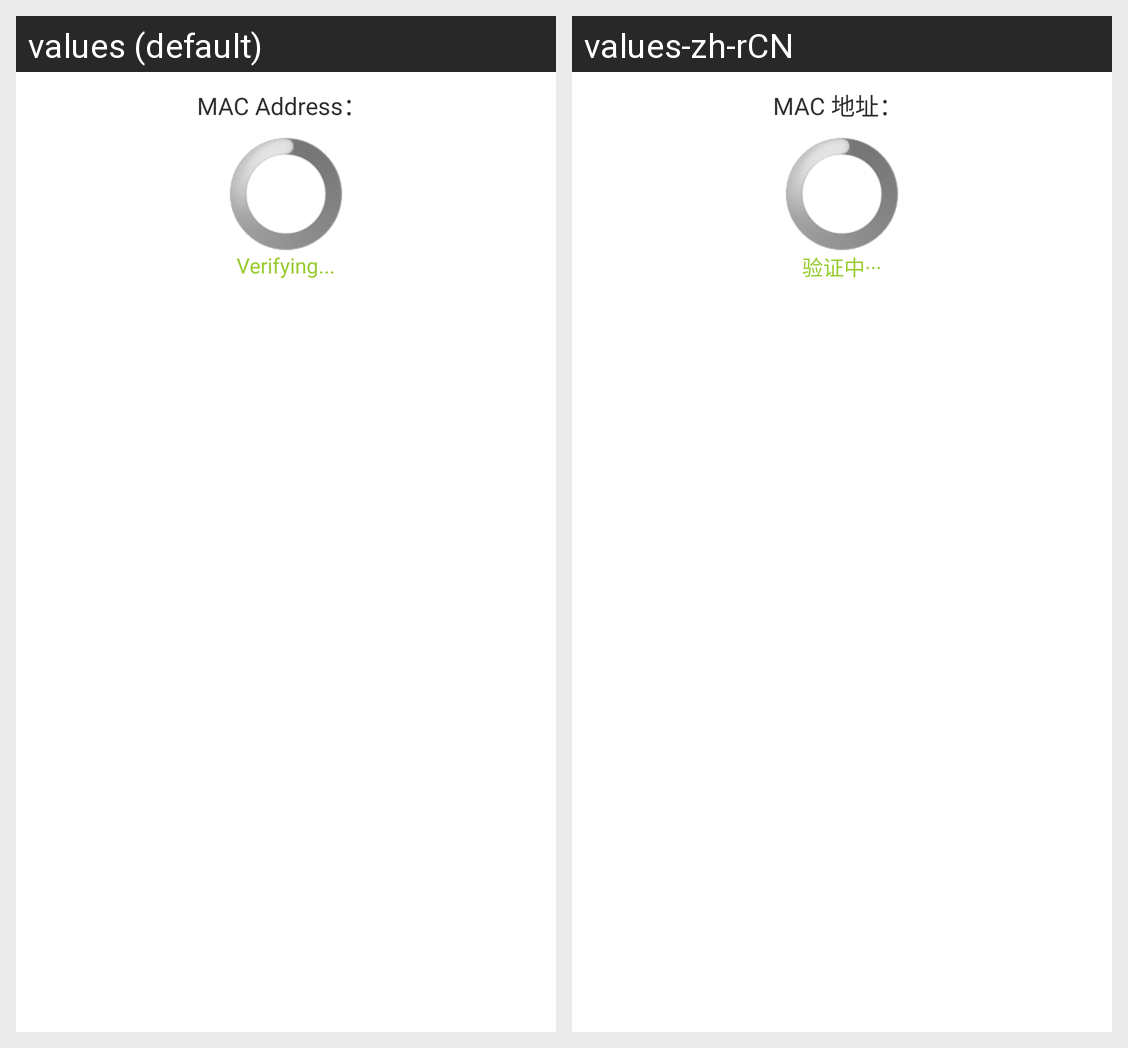

For this localized Android screen grid, give each drawn string resource with its value in every locale shown.
Android screen res/layout/gatt_services_characteristics.xml rendered under 2 locales, left to right: values (default), values-zh-rCN. Device: Nexus 5 (rendered at 1080×1920; each locale shown at half size, 540×960, under a caption strip naming it); theme AppTheme.
Strings drawn on this screen, with the default value and each locale's value (text and hints the layout hard-codes, and strings that could not be matched under every locale, appear in the picture but are not listed):

label_device_address
  values: MAC Address：
  values-zh-rCN: MAC 地址：

verifying
  values: Verifying...
  values-zh-rCN: 验证中···
